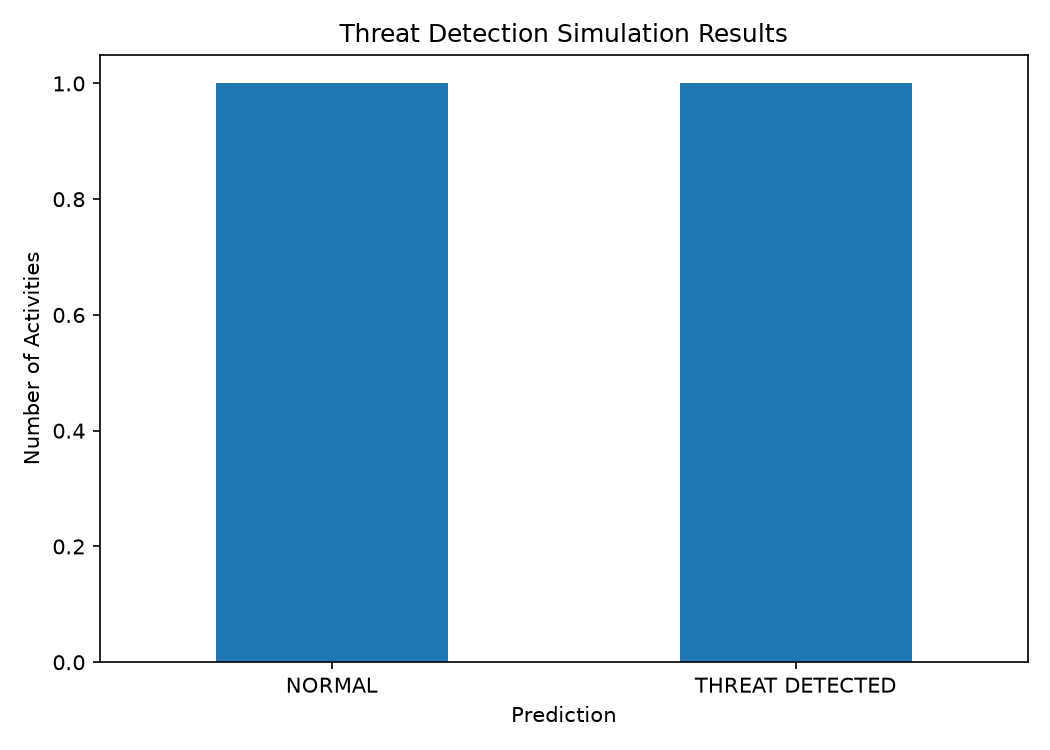

Data behind this chart, as committed beside it:
timestamp, activity, duration, source_bytes, destination_bytes, failed_logins, connection_count, port_risk, predicted_label, status, severity, alert
2026-10-11T17:03:53, Normal Activity Simulation, 120, 2000, 3000, 0, 10, 0, 0, NORMAL, INFO, No alert generated
2026-10-11T17:03:53, Suspicious Activity Simulation, 50, 95000, 8000, 8, 90, 1, 1, THREAT DETECTED, HIGH, Investigate suspicious activity
